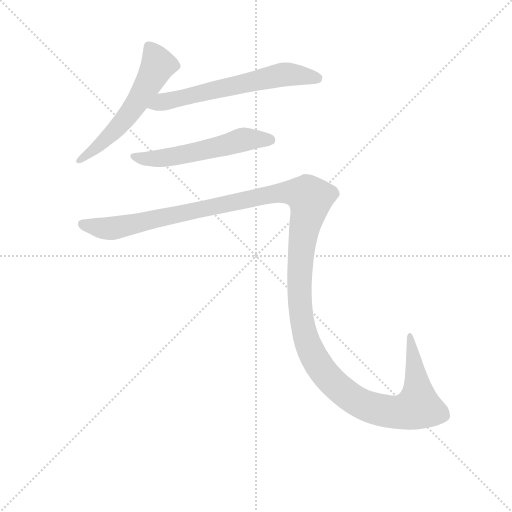
t = 0.00 s
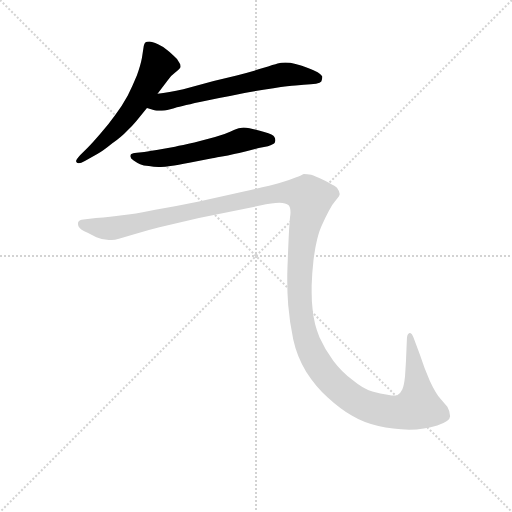
t = 2.19 s
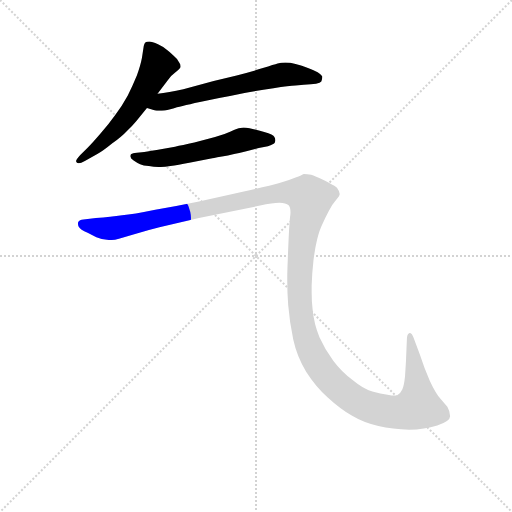
t = 2.44 s
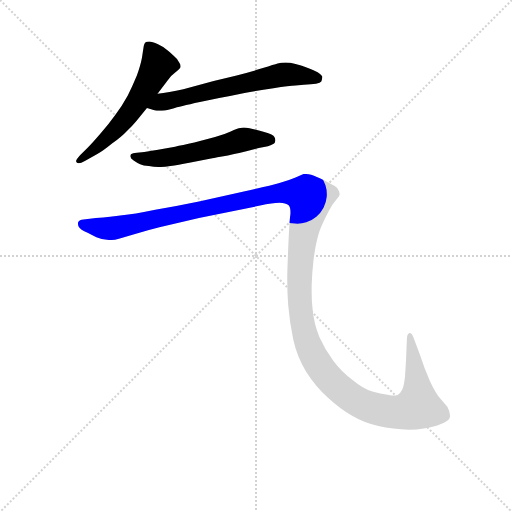
t = 2.68 s
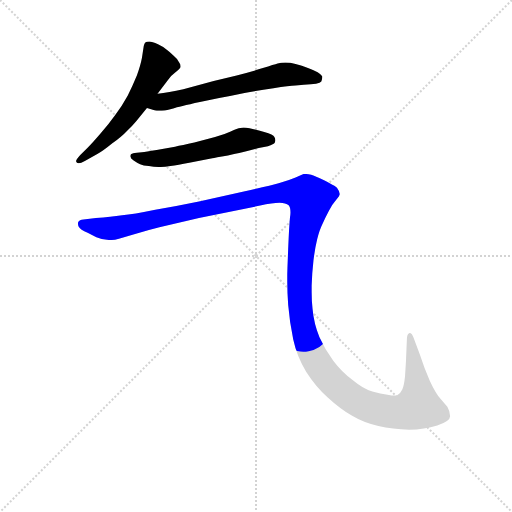
t = 2.92 s
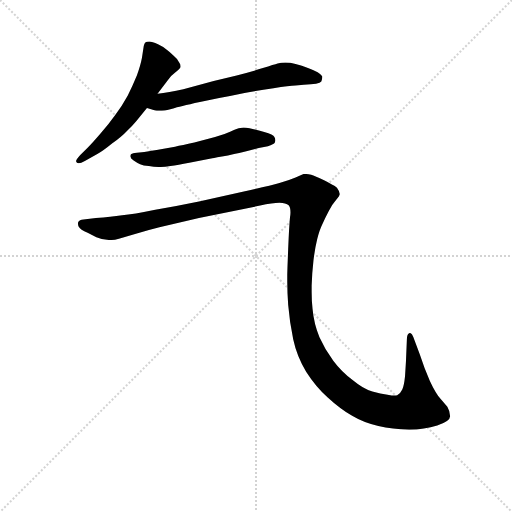
t = 3.70 s

The animated SVG that drew these frames (rendered in a browser with its animation timeline set to each time). Animation: 4 CSS @keyframes rules; one cycle of 3.70 s.

<svg version="1.1" viewBox="0 0 1024 1024" xmlns="http://www.w3.org/2000/svg">
  <g stroke="lightgray" stroke-dasharray="1,1" stroke-width="1" transform="scale(4, 4)">
    <line x1="0" y1="0" x2="256" y2="256"></line>
    <line x1="256" y1="0" x2="0" y2="256"></line>
    <line x1="128" y1="0" x2="128" y2="256"></line>
    <line x1="0" y1="128" x2="256" y2="128"></line>
  </g>
<g transform="scale(0.92, -0.92) translate(60, -900)">
   <style type="text/css">
    @keyframes keyframes0 {
      from {
       stroke: blue;
       stroke-dashoffset: 577;
       stroke-width: 128;
       }
       65% {
       animation-timing-function: step-end;
       stroke: blue;
       stroke-dashoffset: 0;
       stroke-width: 128;
       }
       to {
       stroke: black;
       stroke-width: 1024;
       }
       }
       #make-me-a-hanzi-animation-0 {
         animation: keyframes0 0.719564s both;
         animation-delay: 0.000000s;
         animation-timing-function: linear;
       }
    @keyframes keyframes1 {
      from {
       stroke: blue;
       stroke-dashoffset: 630;
       stroke-width: 128;
       }
       67% {
       animation-timing-function: step-end;
       stroke: blue;
       stroke-dashoffset: 0;
       stroke-width: 128;
       }
       to {
       stroke: black;
       stroke-width: 1024;
       }
       }
       #make-me-a-hanzi-animation-1 {
         animation: keyframes1 0.762695s both;
         animation-delay: 0.719564s;
         animation-timing-function: linear;
       }
    @keyframes keyframes2 {
      from {
       stroke: blue;
       stroke-dashoffset: 562;
       stroke-width: 128;
       }
       65% {
       animation-timing-function: step-end;
       stroke: blue;
       stroke-dashoffset: 0;
       stroke-width: 128;
       }
       to {
       stroke: black;
       stroke-width: 1024;
       }
       }
       #make-me-a-hanzi-animation-2 {
         animation: keyframes2 0.707357s both;
         animation-delay: 1.482259s;
         animation-timing-function: linear;
       }
    @keyframes keyframes3 {
      from {
       stroke: blue;
       stroke-dashoffset: 1545;
       stroke-width: 128;
       }
       83% {
       animation-timing-function: step-end;
       stroke: blue;
       stroke-dashoffset: 0;
       stroke-width: 128;
       }
       to {
       stroke: black;
       stroke-width: 1024;
       }
       }
       #make-me-a-hanzi-animation-3 {
         animation: keyframes3 1.507324s both;
         animation-delay: 2.189616s;
         animation-timing-function: linear;
       }
</style>
<path d="M 282.5 696.0 L 303.5 724.0 Q 312.5 737.0 321.5 743.0 Q 330.5 750.0 331.5 752.0 Q 332.5 754.0 332.5 756.0 Q 332.5 760.0 329.5 764.0 Q 326.5 772.0 317.5 779.0 Q 309.5 787.0 302.5 792.0 Q 296.5 798.0 283.5 804.0 Q 270.5 810.0 264.5 810.0 Q 258.5 810.0 256.5 808.0 Q 253.5 806.0 252.5 800.0 L 248.5 774.0 Q 245.5 758.0 237.5 736.0 Q 228.5 714.0 217.5 692.0 Q 205.5 670.0 190.5 650.0 Q 176.5 630.0 158.5 610.0 Q 140.5 589.0 130.5 579.0 L 114.5 563.0 Q 105.5 553.0 105.5 550.0 L 105.5 549.0 Q 106.5 546.0 110.5 545.0 L 111.5 545.0 Q 115.5 545.0 124.5 550.0 L 152.5 566.0 Q 161.5 570.0 183.5 588.0 Q 205.5 604.0 216.5 616.0 Q 228.5 627.0 236.5 637.0 L 259.5 665.0 L 282.5 696.0 Z" fill="lightgray"></path> 
<path d="M 259.5 665.0 L 277.5 660.0 Q 280.5 659.0 285.5 659.0 Q 291.5 659.0 298.5 660.0 Q 304.5 661.0 316.5 664.0 Q 328.5 668.0 374.5 678.0 L 416.5 687.0 Q 443.5 692.0 471.5 698.0 Q 499.5 703.0 534.5 708.0 Q 569.5 714.0 582.5 714.0 L 600.5 716.0 Q 634.5 717.0 638.5 723.0 Q 640.5 728.0 640.5 731.0 L 640.5 734.0 Q 638.5 738.0 630.5 743.0 Q 622.5 747.0 609.5 752.0 Q 596.5 758.0 582.5 761.0 Q 570.5 764.0 560.5 764.0 Q 550.5 764.0 543.5 762.0 Q 536.5 760.0 511.5 752.0 Q 486.5 744.0 454.5 736.0 L 404.5 724.0 L 338.5 706.0 Q 322.5 703.0 308.5 700.0 Q 294.5 698.0 282.5 696.0 C 252.5 691.0 230.5 673.0 259.5 665.0 Z" fill="lightgray"></path> 
<path d="M 522.5 582.0 Q 535.5 586.0 537.5 590.0 Q 538.5 593.0 538.5 595.0 Q 538.5 599.0 536.5 602.0 Q 534.5 608.0 514.5 613.0 Q 496.5 618.0 482.5 621.0 Q 475.5 623.0 469.5 623.0 Q 465.5 623.0 462.5 622.0 Q 456.5 622.0 441.5 614.0 Q 426.5 607.0 407.5 602.0 L 362.5 590.0 Q 335.5 584.0 320.5 581.0 L 280.5 574.0 Q 256.5 570.0 248.5 569.0 L 237.5 568.0 Q 227.5 567.0 225.5 565.0 Q 223.5 564.0 223.5 561.0 L 223.5 560.0 Q 223.5 556.0 230.5 551.0 Q 237.5 546.0 244.5 543.0 Q 251.5 540.0 263.5 539.0 Q 274.5 537.0 284.5 537.0 L 289.5 537.0 Q 298.5 537.0 310.5 539.0 Q 326.5 541.0 351.5 546.0 L 401.5 556.0 Q 406.5 557.0 435.5 562.0 Q 464.5 568.0 475.5 571.0 L 502.5 578.0 L 522.5 582.0 Z" fill="lightgray"></path> 
<path d="M 121.5 423.0 Q 112.5 422.0 110.5 418.0 Q 109.5 417.0 109.5 414.0 Q 109.5 412.0 110.5 408.0 Q 114.5 400.0 130.5 394.0 L 149.5 384.0 Q 163.5 378.0 176.5 378.0 L 182.5 378.0 Q 189.5 378.0 198.5 381.0 L 235.5 392.0 Q 262.5 400.0 286.5 406.0 L 372.5 426.0 L 505.5 453.0 Q 532.5 459.0 547.5 459.0 Q 561.5 458.0 567.5 454.0 Q 571.5 450.0 571.5 438.0 Q 571.5 434.0 570.5 428.0 Q 568.5 408.0 566.5 359.0 Q 564.5 309.0 564.5 302.0 L 564.5 287.0 Q 564.5 265.0 566.5 237.0 Q 569.5 200.0 577.5 162.0 Q 585.5 125.0 605.5 92.0 Q 626.5 59.0 652.5 36.0 Q 678.5 12.0 705.5 -4.0 Q 732.5 -20.0 762.5 -26.0 Q 793.5 -33.0 829.5 -34.0 Q 862.5 -34.0 890.5 -25.0 Q 918.5 -16.0 918.5 -5.0 Q 918.5 6.0 912.5 16.0 L 898.5 32.0 Q 887.5 44.0 874.5 72.0 Q 862.5 99.0 852.5 130.0 L 840.5 162.0 Q 835.5 176.0 831.5 176.0 L 830.5 176.0 Q 824.5 174.0 824.5 162.0 L 822.5 114.0 L 820.5 82.0 Q 818.5 62.0 814.5 53.0 Q 810.5 44.0 803.5 41.0 Q 801.5 40.0 797.5 40.0 Q 792.5 40.0 782.5 42.0 Q 767.5 44.0 749.5 49.0 Q 730.5 54.0 706.5 74.0 Q 682.5 92.0 664.5 116.0 Q 646.5 140.0 634.5 167.0 Q 622.5 195.0 619.5 228.0 Q 617.5 244.0 617.5 265.0 L 617.5 279.0 Q 618.5 308.0 621.5 334.0 Q 624.5 360.0 629.5 380.0 Q 634.5 400.0 640.5 412.0 Q 646.5 426.0 654.5 441.0 Q 662.5 456.0 670.5 465.0 Q 678.5 474.0 678.5 478.0 Q 678.5 484.0 672.5 492.0 Q 664.5 498.0 644.5 508.0 Q 624.5 517.0 616.5 520.0 Q 607.5 522.0 600.5 522.0 Q 596.5 520.0 582.5 514.0 Q 568.5 508.0 547.5 502.0 Q 526.5 496.0 472.5 484.0 L 372.5 462.0 Q 324.5 452.0 277.5 444.0 Q 229.5 434.0 205.5 432.0 Q 181.5 428.0 148.5 426.0 L 121.5 423.0 Z" fill="lightgray"></path> 
      <clipPath id="make-me-a-hanzi-clip-0">
      <path d="M 282.5 696.0 L 303.5 724.0 Q 312.5 737.0 321.5 743.0 Q 330.5 750.0 331.5 752.0 Q 332.5 754.0 332.5 756.0 Q 332.5 760.0 329.5 764.0 Q 326.5 772.0 317.5 779.0 Q 309.5 787.0 302.5 792.0 Q 296.5 798.0 283.5 804.0 Q 270.5 810.0 264.5 810.0 Q 258.5 810.0 256.5 808.0 Q 253.5 806.0 252.5 800.0 L 248.5 774.0 Q 245.5 758.0 237.5 736.0 Q 228.5 714.0 217.5 692.0 Q 205.5 670.0 190.5 650.0 Q 176.5 630.0 158.5 610.0 Q 140.5 589.0 130.5 579.0 L 114.5 563.0 Q 105.5 553.0 105.5 550.0 L 105.5 549.0 Q 106.5 546.0 110.5 545.0 L 111.5 545.0 Q 115.5 545.0 124.5 550.0 L 152.5 566.0 Q 161.5 570.0 183.5 588.0 Q 205.5 604.0 216.5 616.0 Q 228.5 627.0 236.5 637.0 L 259.5 665.0 L 282.5 696.0 Z" fill="lightgray"></path>
      </clipPath>
      <path clip-path="url(#make-me-a-hanzi-clip-0)" d="M 262.5 800.0 L 283.5 759.0 L 249.5 696.0 L 180.5 606.0 L 110.5 550.0 " fill="none" id="make-me-a-hanzi-animation-0" stroke-dasharray="449 898" stroke-linecap="round"></path>

      <clipPath id="make-me-a-hanzi-clip-1">
      <path d="M 259.5 665.0 L 277.5 660.0 Q 280.5 659.0 285.5 659.0 Q 291.5 659.0 298.5 660.0 Q 304.5 661.0 316.5 664.0 Q 328.5 668.0 374.5 678.0 L 416.5 687.0 Q 443.5 692.0 471.5 698.0 Q 499.5 703.0 534.5 708.0 Q 569.5 714.0 582.5 714.0 L 600.5 716.0 Q 634.5 717.0 638.5 723.0 Q 640.5 728.0 640.5 731.0 L 640.5 734.0 Q 638.5 738.0 630.5 743.0 Q 622.5 747.0 609.5 752.0 Q 596.5 758.0 582.5 761.0 Q 570.5 764.0 560.5 764.0 Q 550.5 764.0 543.5 762.0 Q 536.5 760.0 511.5 752.0 Q 486.5 744.0 454.5 736.0 L 404.5 724.0 L 338.5 706.0 Q 322.5 703.0 308.5 700.0 Q 294.5 698.0 282.5 696.0 C 252.5 691.0 230.5 673.0 259.5 665.0 Z" fill="lightgray"></path>
      </clipPath>
      <path clip-path="url(#make-me-a-hanzi-clip-1)" d="M 265.5 669.0 L 557.5 738.0 L 630.5 729.0 " fill="none" id="make-me-a-hanzi-animation-1" stroke-dasharray="502 1004" stroke-linecap="round"></path>

      <clipPath id="make-me-a-hanzi-clip-2">
      <path d="M 522.5 582.0 Q 535.5 586.0 537.5 590.0 Q 538.5 593.0 538.5 595.0 Q 538.5 599.0 536.5 602.0 Q 534.5 608.0 514.5 613.0 Q 496.5 618.0 482.5 621.0 Q 475.5 623.0 469.5 623.0 Q 465.5 623.0 462.5 622.0 Q 456.5 622.0 441.5 614.0 Q 426.5 607.0 407.5 602.0 L 362.5 590.0 Q 335.5 584.0 320.5 581.0 L 280.5 574.0 Q 256.5 570.0 248.5 569.0 L 237.5 568.0 Q 227.5 567.0 225.5 565.0 Q 223.5 564.0 223.5 561.0 L 223.5 560.0 Q 223.5 556.0 230.5 551.0 Q 237.5 546.0 244.5 543.0 Q 251.5 540.0 263.5 539.0 Q 274.5 537.0 284.5 537.0 L 289.5 537.0 Q 298.5 537.0 310.5 539.0 Q 326.5 541.0 351.5 546.0 L 401.5 556.0 Q 406.5 557.0 435.5 562.0 Q 464.5 568.0 475.5 571.0 L 502.5 578.0 L 522.5 582.0 Z" fill="lightgray"></path>
      </clipPath>
      <path clip-path="url(#make-me-a-hanzi-clip-2)" d="M 229.5 561.0 L 252.5 555.0 L 293.5 556.0 L 469.5 597.0 L 529.5 594.0 " fill="none" id="make-me-a-hanzi-animation-2" stroke-dasharray="434 868" stroke-linecap="round"></path>

      <clipPath id="make-me-a-hanzi-clip-3">
      <path d="M 121.5 423.0 Q 112.5 422.0 110.5 418.0 Q 109.5 417.0 109.5 414.0 Q 109.5 412.0 110.5 408.0 Q 114.5 400.0 130.5 394.0 L 149.5 384.0 Q 163.5 378.0 176.5 378.0 L 182.5 378.0 Q 189.5 378.0 198.5 381.0 L 235.5 392.0 Q 262.5 400.0 286.5 406.0 L 372.5 426.0 L 505.5 453.0 Q 532.5 459.0 547.5 459.0 Q 561.5 458.0 567.5 454.0 Q 571.5 450.0 571.5 438.0 Q 571.5 434.0 570.5 428.0 Q 568.5 408.0 566.5 359.0 Q 564.5 309.0 564.5 302.0 L 564.5 287.0 Q 564.5 265.0 566.5 237.0 Q 569.5 200.0 577.5 162.0 Q 585.5 125.0 605.5 92.0 Q 626.5 59.0 652.5 36.0 Q 678.5 12.0 705.5 -4.0 Q 732.5 -20.0 762.5 -26.0 Q 793.5 -33.0 829.5 -34.0 Q 862.5 -34.0 890.5 -25.0 Q 918.5 -16.0 918.5 -5.0 Q 918.5 6.0 912.5 16.0 L 898.5 32.0 Q 887.5 44.0 874.5 72.0 Q 862.5 99.0 852.5 130.0 L 840.5 162.0 Q 835.5 176.0 831.5 176.0 L 830.5 176.0 Q 824.5 174.0 824.5 162.0 L 822.5 114.0 L 820.5 82.0 Q 818.5 62.0 814.5 53.0 Q 810.5 44.0 803.5 41.0 Q 801.5 40.0 797.5 40.0 Q 792.5 40.0 782.5 42.0 Q 767.5 44.0 749.5 49.0 Q 730.5 54.0 706.5 74.0 Q 682.5 92.0 664.5 116.0 Q 646.5 140.0 634.5 167.0 Q 622.5 195.0 619.5 228.0 Q 617.5 244.0 617.5 265.0 L 617.5 279.0 Q 618.5 308.0 621.5 334.0 Q 624.5 360.0 629.5 380.0 Q 634.5 400.0 640.5 412.0 Q 646.5 426.0 654.5 441.0 Q 662.5 456.0 670.5 465.0 Q 678.5 474.0 678.5 478.0 Q 678.5 484.0 672.5 492.0 Q 664.5 498.0 644.5 508.0 Q 624.5 517.0 616.5 520.0 Q 607.5 522.0 600.5 522.0 Q 596.5 520.0 582.5 514.0 Q 568.5 508.0 547.5 502.0 Q 526.5 496.0 472.5 484.0 L 372.5 462.0 Q 324.5 452.0 277.5 444.0 Q 229.5 434.0 205.5 432.0 Q 181.5 428.0 148.5 426.0 L 121.5 423.0 Z" fill="lightgray"></path>
      </clipPath>
      <path clip-path="url(#make-me-a-hanzi-clip-3)" d="M 119.5 414.0 L 183.5 403.0 L 548.5 481.0 L 606.5 476.0 L 614.5 469.0 L 595.5 367.0 L 593.5 231.0 L 606.5 161.0 L 635.5 103.0 L 680.5 54.0 L 727.5 21.0 L 787.5 5.0 L 836.5 10.0 L 849.5 16.0 L 849.5 26.0 L 831.5 171.0 " fill="none" id="make-me-a-hanzi-animation-3" stroke-dasharray="1417 2834" stroke-linecap="round"></path>

</g>
</svg>
